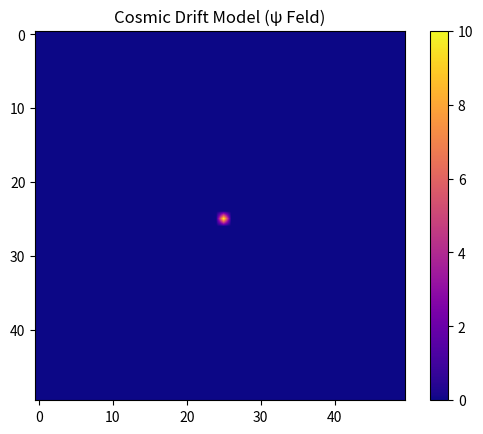

Python code for this plot:
import numpy as np
import matplotlib.pyplot as plt
import matplotlib.animation as animation

# -----------------------------
# PARAMETER (dein Universum)
# -----------------------------
size = 50          # Gittergröße
D = 0.2            # Diffusion (Nachbarn-Austausch)
vx, vy = 0.5, 0.0  # Drift-Richtung (dein Fluss!)
dt = 0.1           # Zeitschritt

# -----------------------------
# INITIALZUSTAND (ψ Feld)
# -----------------------------
psi = np.zeros((size, size))

# Start: kleine "Quelle"
psi[size//2, size//2] = 10

# -----------------------------
# HILFSFUNKTIONEN
# -----------------------------
def laplacian(field):
    return (
        np.roll(field, 1, axis=0) +
        np.roll(field, -1, axis=0) +
        np.roll(field, 1, axis=1) +
        np.roll(field, -1, axis=1) -
        4 * field
    )

def gradient(field):
    grad_x = (np.roll(field, -1, axis=1) - np.roll(field, 1, axis=1)) / 2
    grad_y = (np.roll(field, -1, axis=0) - np.roll(field, 1, axis=0)) / 2
    return grad_x, grad_y

# -----------------------------
# UPDATE REGEL (DEIN MODELL)
# -----------------------------
def update(frame):
    global psi

    # Diffusion (Nachbarn)
    diff = D * laplacian(psi)

    # Drift (dein "Fluss")
    grad_x, grad_y = gradient(psi)
    drift = -(vx * grad_x + vy * grad_y)

    # Update Gleichung
    psi += dt * (diff + drift)

    # Visualisierung
    im.set_array(psi)
    return [im]

# -----------------------------
# VISUALISIERUNG
# -----------------------------
fig, ax = plt.subplots()
im = ax.imshow(psi, cmap='plasma', interpolation='bilinear')
ax.set_title("Cosmic Drift Model (ψ Feld)")

ani = animation.FuncAnimation(fig, update, frames=200, interval=50)

plt.colorbar(im)
plt.show()
